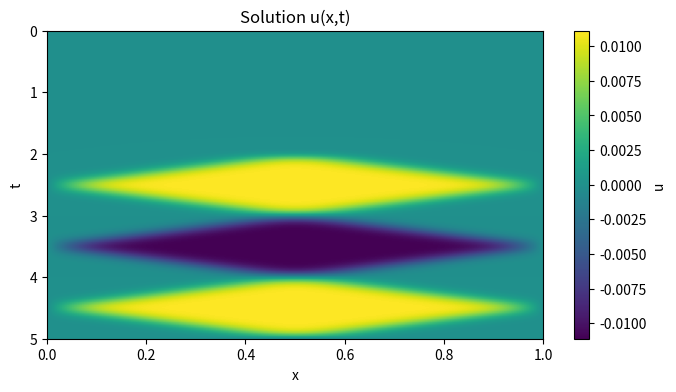

Write the Python code that produced this figure.
import numpy as np
import matplotlib.pyplot as plt

# parameters
T = 5.0
t0 = 2.0
Nx = 200
Nt = 200
Nmodes = 50

x = np.linspace(0, 1, Nx)
t = np.linspace(0, T, Nt)

# forcing components
def fx(x):
    return np.exp(-100*(x-0.5)**2)

def ft(t):
    return np.exp(-200*(t-t0)**2)

# precompute spatial coefficients
fn = np.zeros(Nmodes)
for n in range(1, Nmodes+1):
    fn[n-1] = 2*np.trapz(fx(x)*np.sin(n*np.pi*x), x)

# compute solution
U = np.zeros((Nt, Nx))

for i, ti in enumerate(t):
    for n in range(1, Nmodes+1):
        omega = n*np.pi
        s = np.linspace(0, ti, 300)
        qn = np.trapz(
            np.sin(omega*(ti - s))/omega * fn[n-1] * ft(s),
            s
        )
        U[i] += qn * np.sin(n*np.pi*x)

# plot solution as a space-time heatmap
plt.figure(figsize=(8,4))
plt.imshow(U, extent=[0,1,T,0], aspect='auto')
plt.xlabel("x")
plt.ylabel("t")
plt.title("Solution u(x,t)")
plt.colorbar(label="u")
plt.savefig('ex_sol.png')
